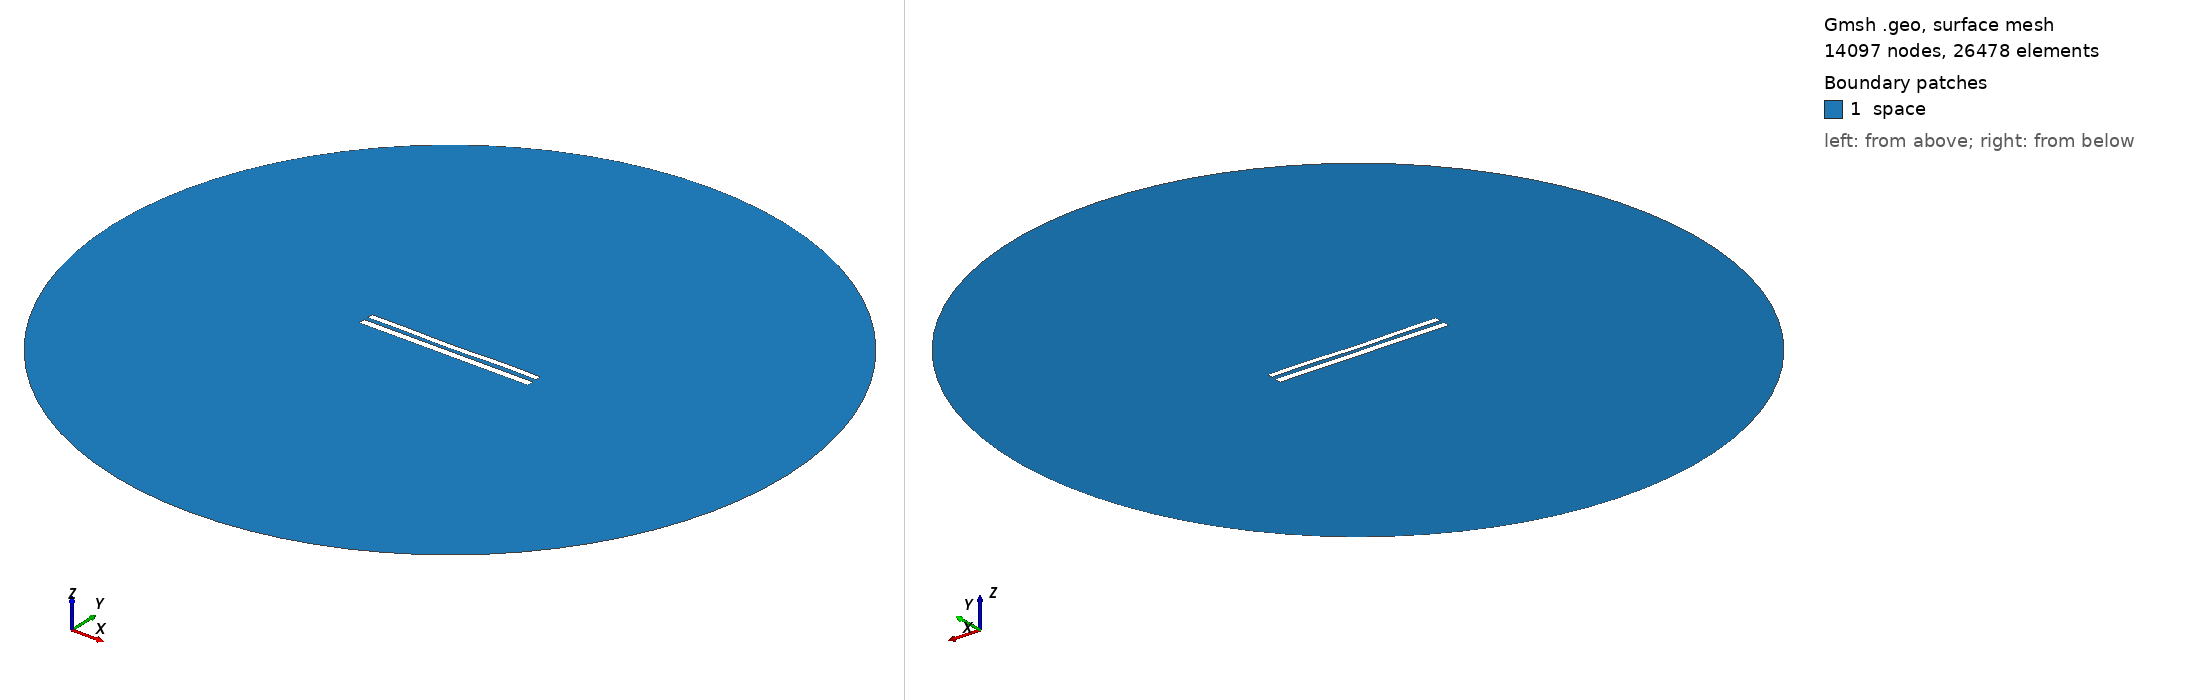

Gmsh geometry script, surface-meshed: 14097 nodes, 26478 surface elements. Boundary patches (legend numbers): 1 space. Left view from above one corner, right view from below the opposite corner. Legend entries are the model's physical surfaces. The drawing asked Gmsh for element sizes between 1% and 20% of the model's largest extent; the script's own settings can give other sizes.

=== 9135.geo (drawn) ===
//---------------------------------------
// Geometry kernel
//---------------------------------------

SetFactory("OpenCASCADE");



//---------------------------------------
// Parameters of the geometry
//---------------------------------------

// Overetch of the upper plate
overetch = 0.25;

// Distance between the plates
distance = 2.5;

// Discretization over the x axis (for the deformation)
nx = 50; 

// Length of the plate
L = 100 - overetch; 

// Number of modes
n = 4; 

// 1st mode coefficient
coeff(1) = 0.07499999999999998;
beta(1) = 0.596864 * 3.1415926535 / L;

// 2nd mode coefficient
coeff(2) = -0.15;
beta(2) = 1.49418 * 3.1415926535 / L;

// 3rd mode coefficient
coeff(3) = -0.075;
beta(3) = 2.50025 * 3.1415926535 / L;

// 4th mode coefficient
coeff(4) = 0.15;
beta(4) = 3.49999 * 3.1415926535 / L;



//---------------------------------------
// Upper plate (deformed rectangle)
//---------------------------------------

// Coordiantes of the upper plate
xmin = -50;
xmax = 50 - overetch;

// Height of the upper plate
yheight = 4 - 2 * overetch;

// Indexes of the points
UpperID[] = {};
LowerID[] = {};
LeftID[] = {};
RightID[] = {};

// Point index
p = 1;

// Horizontal edges
For i In {1:nx}
    x = xmin + (i-1)*(xmax - xmin)/(nx-1);

    y_bottom = distance / 2 + overetch;
    For j In {1:n}
        C = (Cosh(beta(j)*L) + Cos(beta(j)*L)) / (Sinh(beta(j)*L) + Sin(beta(j)*L));
        y_bottom  = y_bottom + coeff(j) * (Cosh(beta(j)*(x+50)) - Cos(beta(j)*(x+50)) - C * (Sinh(beta(j)*(x+50)) - Sin(beta(j)*(x+50))));
    EndFor

    y_top = y_bottom + yheight;

    Point(p) = {x, y_top, 0, 1.0};
    UpperID[i] = p;
    p = p + 1;

    Point(p) = {x, y_bottom, 0, 1.0};
    LowerID[i] = p;
    p = p + 1;
EndFor

// Create point lists
UpperPts[] = {}; LowerPts[] = {};
For i In {1:nx}
  UpperPts[] += {UpperID[i]};
  LowerPts[] += {LowerID[i]};
EndFor

// Build splines
Spline(1) = {UpperPts[]};
Spline(2) = {LowerPts[]};
Line(3) = {LowerPts[nx-1], UpperPts[nx-1]};
Line(4) = {LowerPts[0], UpperPts[0]};

// Build the plane surface
Curve Loop(1) = {2, 3, -1, -4};
Plane Surface(1) = {1};



//---------------------------------------
// Lower plate (rectangle)
//---------------------------------------

// Vertices
Point(1001) = {-50, -1, 0, 1.0};
Point(1002) = { 50, -1, 0, 1.0};
Point(1003) = { 50,  -5, 0, 1.0};
Point(1004) = {-50,  -5, 0, 1.0};

// Edges
Line(5) = {1001, 1002};
Line(6) = {1002, 1003};
Line(7) = {1003, 1004};
Line(8) = {1004, 1001};

// Plane surface
Line Loop(2) = {5, 6, 7, 8};
Plane Surface(2) = {2}; 



//---------------------------------------
// Outer (fictious) boundary
//---------------------------------------

// Points
Point(1005) = {0, 0, 0};       // Center
Point(1006) = {200, 0, 0};     // Start point
Point(1007) = {0, 200, 0};     // 90 degrees
Point(1008) = {-200, 0, 0};    // 180 degrees
Point(1009) = {0, -200, 0};    // 270 degrees

// Circle arcs (each needs start, center, end)
Circle(9) = {1006, 1005, 1007};
Circle(10) = {1007, 1005, 1008};
Circle(11) = {1008, 1005, 1009};
Circle(12) = {1009, 1005, 1006};

// Plane surface for the entire domain
Curve Loop(3) = {9, 10, 11, 12};
Surface(3) = {3};

// Subtract the plates from the whole domain to obtain the actual domain where we want to solve the equations
BooleanDifference{ Surface{3}; Delete; }{ Surface{1}; Surface{2}; Delete; }




//---------------------------------------
// Transfinite Lines/Curves
//---------------------------------------

// Set the number of points on the boundaries
r = 7;

// Plates
Transfinite Curve {1, 2} = 50*r Using Progression 1;
Transfinite Curve {3, 4} = 2*r Using Progression 1;
Transfinite Line {5, 7} = 50*r Using Progression 1;
Transfinite Line {6, 8} = 2*r Using Progression 1;

// Outer boundary
Transfinite Line {9, 10, 11, 12} = 20 Using Progression 1;



//---------------------------------------
// Physical groups
//---------------------------------------                

// Physical curves (boundaries)
Physical Line("force_segment", 10) = {2};
Physical Line("upper_plate", 11) = {1, 3, 4};
Physical Line("lower_plate", 12) = {5, 6, 7, 8};
Physical Line("boundary", 20) = {9, 10, 11, 12};

// Physical Surfaces
Physical Surface("space", 30) = {3};



//---------------------------------------
// 6. Generate the Mesh
//---------------------------------------

// 2D mesh generation
Mesh 2;
